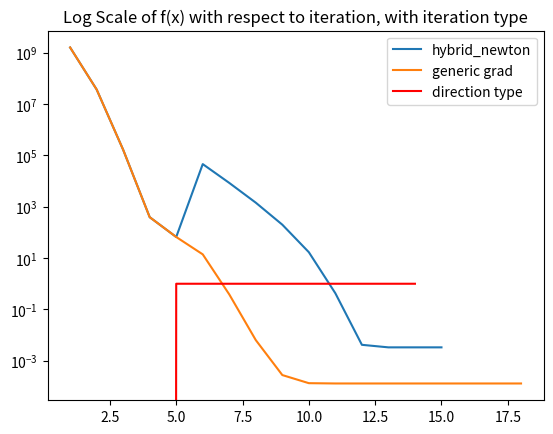

The matplotlib source for this figure:
#!/usr/bin/python
# coding=utf-8
"""
Author:  moshed & eladb
Created on 07/05/2021

"""
import time

import matplotlib.pyplot as plt
import numpy as np
from numpy.linalg import eigvals, LinAlgError


def f(A, b):
    return lambda x: - sum([np.log(b[i] - A[i].T.dot(x)) for i in range(len(b))])


def df(A, b):
    return lambda x: -A.T.dot(-1 * np.array([1 / (b[i] - A[i].T.dot(x)) for i in range(len(b))]))


def ddf(A, b):
    return lambda x: A.T.dot(np.diag(np.array([1 / np.square(b[i] - A[i].T.dot(x)) for i in range(len(b))]))).dot(A)


def armijo_newton(f, df, ddf, alpha, beta, s, xk, eps):
    xs, fs = [], []
    while np.linalg.norm(df(xk)) > eps:
        f_xk, df_xk = f(xk), df(xk)
        xs.append(xk.T)
        fs.append(f_xk)
        dk = np.linalg.solve(ddf(xk), -df_xk)
        tk = s
        while f(xk + tk * dk) >= f_xk + alpha * tk * df_xk.T.dot(dk):
            tk = beta * tk
        xk = xk + tk * dk
    if len(xs) == 0:
        xs, fs = [xk.T], [f(xk)]
    return xs, fs


def analytic_center(A, b, x0):
    if not all([(A[i].T.dot(x0) <= b[i]) for i in range(len(b))]):
        raise Exception('x0 is not in interior(P)')
    xs, fs = armijo_newton(f(A, b), df(A, b), ddf(A, b),
                           alpha=1 / 4,
                           beta=1 / 2,
                           s=2,
                           xk=x0,
                           eps=1 / np.power(10, 6))
    return np.array(xs), np.array(fs)


def test_analytic_center():
    A = np.array([[2, 10],
                  [1, 0],
                  [-1, 3],
                  [-1, -1]])
    b = np.array([1, 0, 2, 2])
    x0 = np.array([-1.99, 0])
    xs, fs = analytic_center(A, b, x0)
    fs[(np.isnan(fs))] = 10 ** 10
    # fs = fs.reshape(xs.T.shape).T
    fs = fs[::-1]
    # X, Y = np.meshgrid(np.arange(-2, 0, 0.1), np.arange(-2.5, - 0.5, 0.1))
    X, Y = np.arange(-2, 0, 0.1), np.arange(-2.5, - 0.5, 0.1)

    f_xk = f(A, b)
    Z = np.array([f_xk(np.array([xi, yi])) for xi in X for yi in Y])
    Z[(np.isnan(Z))] = 10 ** 10
    Z = Z[::-1]
    fig, ax = plt.subplots(1, 1)
    cp = ax.contour([X, Y], Z)
    plt.show()


""" Q2 """


def hybrid_newton(f, gf, hf, lsearch, xk, eps):
    f_xk, df_xk, hf_xk = f(xk), gf(xk), hf(xk)
    fs, gs, ts, newton = [f_xk], [np.linalg.norm(df_xk)], [0], []
    while np.linalg.norm(gf(xk)) > eps:
        start_time = time.time()
        try:
            np.linalg.cholesky(hf(xk))
            dk = np.linalg.solve(hf_xk.astype('float64'), -df_xk.astype('float64')).astype('float64')
            tk = lsearch(xk, df_xk, [dk, 'newton'])
            newton.append(1)
        except LinAlgError:
            dk = -df_xk
            tk = lsearch(xk, df_xk.astype('float64'), [dk, 'grad'])
            newton.append(0)
        xk = xk + tk * dk
        f_xk, df_xk, hf_xk = f(xk), gf(xk), hf(xk)
        fs.append(f_xk.astype('float64'))
        gs.append(np.linalg.norm(df_xk.astype('float64')))
        ts.append(time.time() - start_time + ts[-1])
    return xk, fs, gs, ts[1:], newton


def hybrid_back(f, alpha, beta, s):
    def lsearch(xk, gk, direction):
        if direction[1] == 'newton':
            return 1
        else:
            dk = direction[0]
            tk = s
            while f(xk + tk * dk).astype('float64') >= f(xk).astype('float64') + alpha * tk * gk.T.dot(dk).astype('float64'):
                tk *= beta
            return tk

    return lsearch


def f_q2(x):
    return ((np.abs(x[0] ** 4,dtype=np.float64)) + (np.abs(x[1] ** 4,dtype=np.float64)) - (36 * x[0] * x[1]).astype('float64'))


def df_q2(x):
    return np.array([(4 * x[0] ** 3 - 36 * x[1]).astype('int64'), (4 * x[1] ** 3 - 36 * x[0]).astype('float64')])


def ddf_q2(x):
    return np.array([[(abs(12 * x[0] ** 2)).astype('int64'), -36],
                     [- 36, (abs(12 * x[1] ** 2)).astype('int64')]])


def generic_grad(f, gf, lsearch, x0, eps):
    xk = x0
    xk_1 = xk - lsearch(f, xk, gf(xk)) * gf(xk)
    f_xk, d_xk = f(xk) , gf(xk)
    fs, gs, ts = [f_xk], [d_xk], [time.time()]
    while np.abs(np.linalg.norm(gf(xk).astype('float64'))) > eps:
        xk = xk_1
        xk_1 = xk - lsearch(f, xk, gf(xk).astype('float64')) * gf(xk).astype('float64')
        fs.append(f(xk).astype('float64'))
        gs.append(np.linalg.norm(gf(xk).astype('float64')))
        ts.append(time.time())
    return xk, fs, gs, ts


def back(alpha, beta, s):
    def lsearch(_f, xk, gk):
        t = s
        while _f(xk - t * gk).astype('float64') > _f(xk).astype('float64') - alpha * t * np.square(np.linalg.norm(gk).astype('float64')):
            t *= beta
        return t

    return lsearch


def q2():
    hn = hybrid_newton(f=f_q2,
                       gf=df_q2,
                       hf=ddf_q2,
                       lsearch=hybrid_back(f=f_q2, alpha=0.25, beta=0.5, s=1),
                       xk=np.array([200, 0]).astype('int64'),
                       eps=10 ** -6)
    gd = generic_grad(f=f_q2, gf=df_q2, lsearch=back(1 / 4, 1 / 2, 1), x0=np.array([200, 0]).astype('float64'),
                     eps=10 ** -6)
    print(hn[0],hn[1],hn[2])
    print(gd[0],gd[1],gd[2])
    plt.semilogy(np.arange(1, len(hn[1]) + 1), np.array(hn[1]) + 162, label="hybrid_newton")
    plt.semilogy(np.arange(1, len(gd[1]) + 1), np.array(gd[1]) + 162, label="generic grad")
    plt.plot(np.arange(1, len(hn[4]) + 1), hn[4], label="direction type", color="red")
    plt.title("Log Scale of f(x) with respect to iteration, with iteration type")
    plt.legend()
    plt.show()


def main():
    # test_analytic_center()
    q2()
    # x, fs, gs, ts, newton = hybrid_newton(f, gf, hf, lsearch, x0, eps)


if __name__ == '__main__':
    main()
